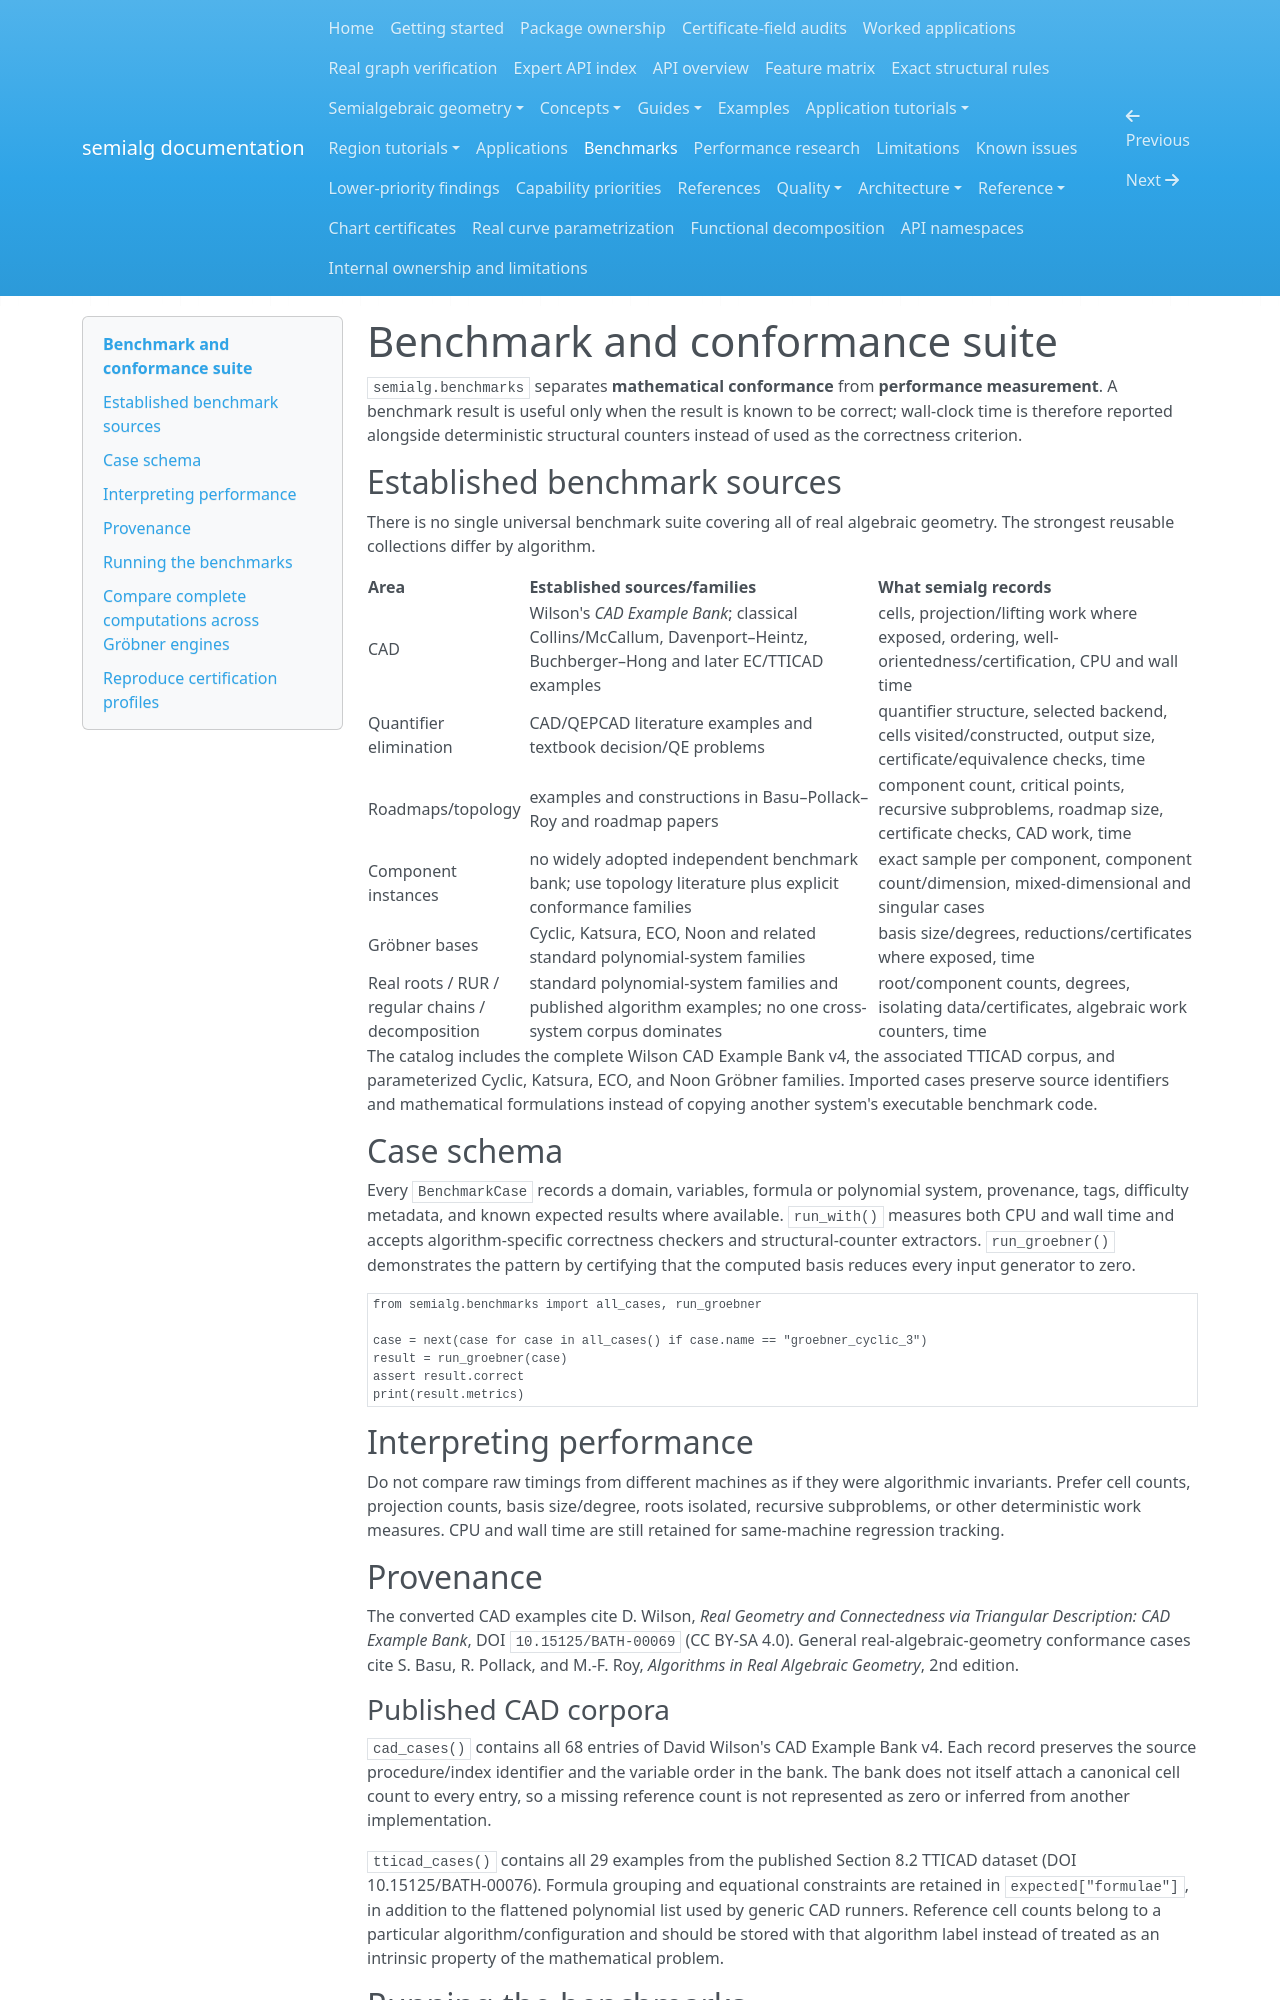

repository: BhuvaneshBhatt/semialg · page: benchmarks/index.html · generator: mkdocs

# Benchmark and conformance suite

`semialg.benchmarks` separates **mathematical conformance** from **performance measurement**. A benchmark result is useful only when the result is known to be correct; wall-clock time is therefore reported alongside deterministic structural counters instead of used as the correctness criterion.

## Established benchmark sources

There is no single universal benchmark suite covering all of real algebraic geometry. The strongest reusable collections differ by algorithm.

| Area | Established sources/families | What semialg records |
| --- | --- | --- |
| CAD | Wilson's *CAD Example Bank*; classical Collins/McCallum, Davenport–Heintz, Buchberger–Hong and later EC/TTICAD examples | cells, projection/lifting work where exposed, ordering, well-orientedness/certification, CPU and wall time |
| Quantifier elimination | CAD/QEPCAD literature examples and textbook decision/QE problems | quantifier structure, selected backend, cells visited/constructed, output size, certificate/equivalence checks, time |
| Roadmaps/topology | examples and constructions in Basu–Pollack–Roy and roadmap papers | component count, critical points, recursive subproblems, roadmap size, certificate checks, CAD work, time |
| Component instances | no widely adopted independent benchmark bank; use topology literature plus explicit conformance families | exact sample per component, component count/dimension, mixed-dimensional and singular cases |
| Gröbner bases | Cyclic, Katsura, ECO, Noon and related standard polynomial-system families | basis size/degrees, reductions/certificates where exposed, time |
| Real roots / RUR / regular chains / decomposition | standard polynomial-system families and published algorithm examples; no one cross-system corpus dominates | root/component counts, degrees, isolating data/certificates, algebraic work counters, time |

The catalog includes the complete Wilson CAD Example Bank v4, the associated TTICAD corpus, and parameterized Cyclic, Katsura, ECO, and Noon Gröbner families. Imported cases preserve source identifiers and mathematical formulations instead of copying another system's executable benchmark code.

## Case schema

Every `BenchmarkCase` records a domain, variables, formula or polynomial system, provenance, tags, difficulty metadata, and known expected results where available. `run_with()` measures both CPU and wall time and accepts algorithm-specific correctness checkers and structural-counter extractors. `run_groebner()` demonstrates the pattern by certifying that the computed basis reduces every input generator to zero.

```python
from semialg.benchmarks import all_cases, run_groebner

case = next(case for case in all_cases() if case.name == "groebner_cyclic_3")
result = run_groebner(case)
assert result.correct
print(result.metrics)
```

## Interpreting performance

Do not compare raw timings from different machines as if they were algorithmic invariants. Prefer cell counts, projection counts, basis size/degree, roots isolated, recursive subproblems, or other deterministic work measures. CPU and wall time are still retained for same-machine regression tracking.

## Provenance

The converted CAD examples cite D. Wilson, *Real Geometry and Connectedness via Triangular Description: CAD Example Bank*, DOI `10.15125/BATH-00069` (CC BY-SA 4.0). General real-algebraic-geometry conformance cases cite S. Basu, R. Pollack, and M.-F. Roy, *Algorithms in Real Algebraic Geometry*, 2nd edition.

### Published CAD corpora

`cad_cases()` contains all 68 entries of David Wilson's CAD Example Bank v4. Each record preserves the source procedure/index identifier and the variable order in the bank. The bank does not itself attach a canonical cell count to every entry, so a missing reference count is not represented as zero or inferred from another implementation.

`tticad_cases()` contains all 29 examples from the published Section 8.2 TTICAD dataset (DOI 10.15125/BATH-00076). Formula grouping and equational constraints are retained in `expected["formulae"]`, in addition to the flattened polynomial list used by generic CAD runners. Reference cell counts belong to a particular algorithm/configuration and should be stored with that algorithm label instead of treated as an intrinsic property of the mathematical problem.
